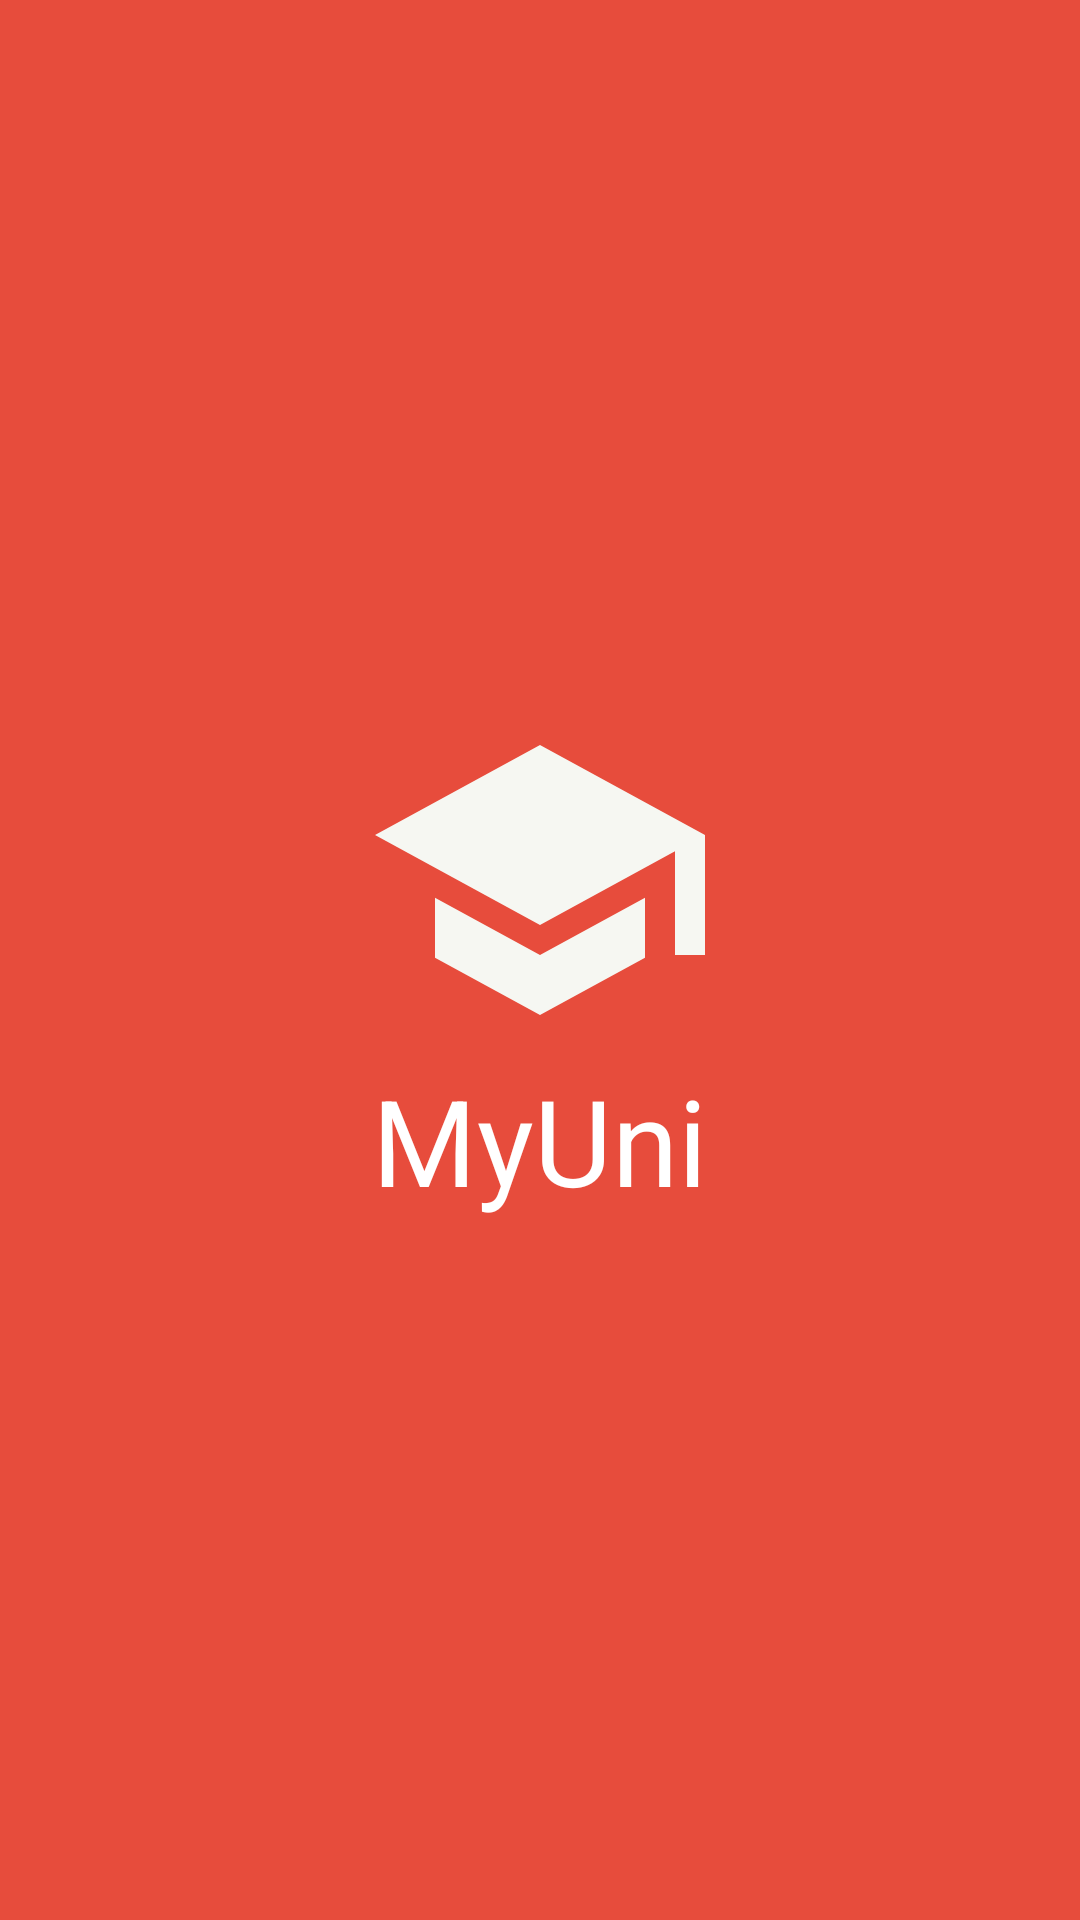

The Android layout XML behind this screen, and the referenced resources:
<!-- AndroidManifest.xml: application theme AppTheme -->
<!-- res/layout/splash.xml -->
<?xml version="1.0" encoding="utf-8"?>
<RelativeLayout xmlns:android="http://schemas.android.com/apk/res/android"
    android:layout_width="match_parent"
    android:layout_height="match_parent"
    android:background="@color/colorPrimary"
    android:orientation="vertical"
    android:theme="@style/AppTheme.NoActionBar">

    <RelativeLayout
        android:layout_centerHorizontal="true"
        android:layout_centerVertical="true"
        android:layout_width="wrap_content"
        android:layout_height="wrap_content">

        <ImageView
            android:id="@+id/splash_logo"
            android:layout_width="wrap_content"
            android:layout_height="wrap_content"
            android:layout_centerHorizontal="true"
            android:src="@drawable/ic_school" />

        <TextView
            android:textColor="@color/panelbackground"
            android:textSize="40sp"
            android:layout_centerHorizontal="true"
            android:layout_below="@id/splash_logo"
            android:text="MyUni"
            android:layout_width="wrap_content"
            android:layout_height="wrap_content" />


    </RelativeLayout>

</RelativeLayout>
<!-- resources referenced by this layout -->
<resources>
  <color name="colorPrimary">#E74C3C</color>
  <color name="panelbackground">#FFFFFF</color>
  <!-- drawable ic_school (drawable) -->
  <?xml version="1.0" encoding="utf-8"?>
  <vector xmlns:android="http://schemas.android.com/apk/res/android"
      android:width="120dp"
      android:height="120dp"
      android:viewportWidth="24"
      android:viewportHeight="24">
  
      <path
          android:pathData="M0 0h24v24H0z" />
      <path
          android:fillColor="#F6F7F2"
          android:pathData="M5 13.18v4L12 21l7-3.82v-4L12 17l-7-3.82zM12 3L1 9l11 6 9-4.91V17h2V9L12 3z" />
  </vector>
  <style name="AppTheme.NoActionBar">
          <item name="windowActionBar">false</item>
          <item name="windowNoTitle">true</item>
      </style>
  <style name="AppTheme" parent="Theme.AppCompat.Light.DarkActionBar">
          
          <item name="colorPrimary">@color/colorPrimary</item>
          <item name="colorPrimaryDark">@color/colorPrimaryDark</item>
          <item name="colorAccent">@color/colorAccent</item>
          <item name="android:listDivider">@color/background</item>
      </style>
  <color name="colorPrimaryDark">#C0392B</color>
  <color name="colorAccent">#16A085</color>
  <color name="background">#F6F7F2</color>
</resources>
